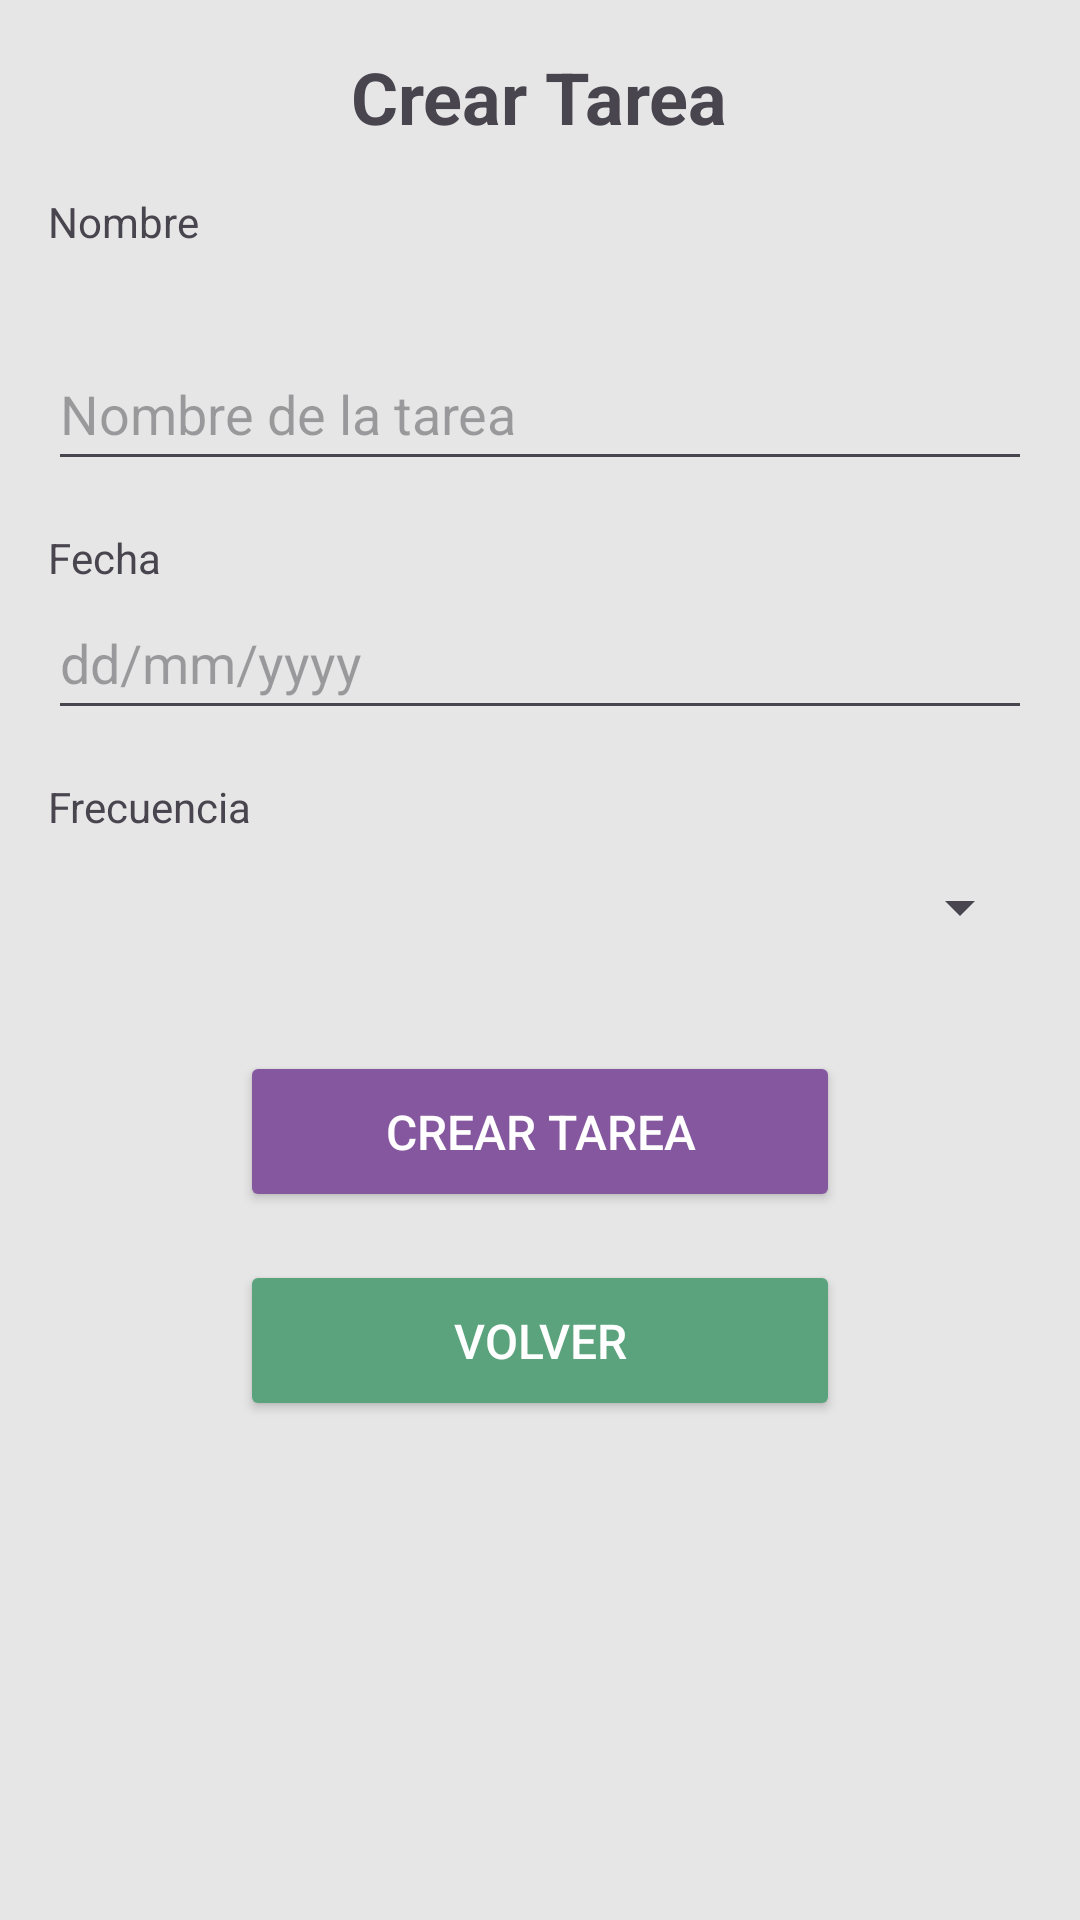

Write the Android layout XML for this screen, with the resource values it uses.
<!-- AndroidManifest.xml: application theme Theme.BeHomeApp -->
<!-- res/layout/fragment_crear_tarea.xml -->
<?xml version="1.0" encoding="utf-8"?>
<androidx.constraintlayout.widget.ConstraintLayout xmlns:android="http://schemas.android.com/apk/res/android"
    xmlns:tools="http://schemas.android.com/tools"
    android:layout_width="match_parent"
    android:layout_height="match_parent"
    xmlns:app="http://schemas.android.com/apk/res-auto"
    tools:context=".ui.home.tablayout.tareas.CrearTareaFragment">

    
    <LinearLayout
        android:layout_width="match_parent"
        android:layout_height="match_parent"
        android:orientation="vertical"
        android:background="@color/backgrounGrey"
        android:padding="16dp"
        tools:ignore="ExtraText">

        <TextView
        android:layout_width="wrap_content"
        android:layout_height="wrap_content"
        android:text="Crear Tarea"
        android:textSize="24sp"
        android:textStyle="bold"
        android:gravity="center"
        android:layout_gravity="center"
        android:paddingBottom="16dp" />

        <TextView
            android:layout_width="wrap_content"
            android:layout_height="48dp"
            android:text="Nombre" />

        <EditText
            android:id="@+id/editTextNombreLista"
            android:layout_width="match_parent"
            android:layout_height="48dp"
            android:hint="Nombre de la tarea" />

        <TextView
            android:layout_width="wrap_content"
            android:layout_height="wrap_content"
            android:layout_marginTop="16dp"
            android:text="Fecha" />

        <EditText
            android:id="@+id/editTextFecha"
            android:layout_width="match_parent"
            android:layout_height="48dp"
            android:hint="dd/mm/yyyy" />

        <TextView
            android:layout_width="wrap_content"
            android:layout_height="wrap_content"
            android:layout_marginTop="16dp"
            android:text="Frecuencia" />

        <Spinner
            android:id="@+id/spinnerFrecuencia"
            android:layout_width="match_parent"
            android:layout_height="48dp" />

        <Button
            android:id="@+id/buttonCrearTarea"
            android:layout_width="200dp"
            android:layout_height="wrap_content"
            android:layout_gravity="center"
            android:layout_marginTop="24dp"
            android:backgroundTint="@color/darkPurple"
            android:text="Crear Tarea"
            android:textSize="16dp"
            android:padding="16dp"
            android:textColor="@android:color/white" />

        <Button
            android:id="@+id/buttonVolver"
            android:layout_width="200dp"
            android:layout_height="wrap_content"
            android:layout_marginTop="16dp"
            android:layout_gravity="center"
            android:backgroundTint="@color/darkGreen"
            android:padding="16dp"
            android:text="Volver"
            android:textColor="@android:color/white"
            android:textSize="16sp" />


    </LinearLayout>


</androidx.constraintlayout.widget.ConstraintLayout>
<!-- resources referenced by this layout -->
<resources>
  <color name="backgrounGrey">#E6E6E6</color>
  <color name="darkGreen">#5AA37D</color>
  <color name="darkPurple">#85579E</color>
  <style name="Theme.BeHomeApp" parent="Base.Theme.BeHomeApp" />
  <style name="Base.Theme.BeHomeApp" parent="Theme.Material3.DayNight.NoActionBar">
          
          
      </style>
</resources>
